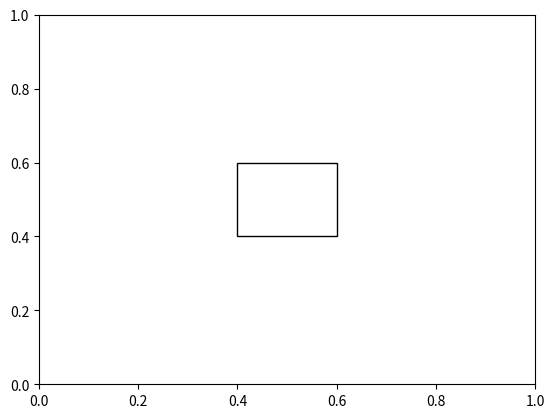

Write Python code to recreate this figure.
from matplotlib import pyplot as plt
from matplotlib.patches import Rectangle

someX, someY = 0.5, 0.5
plt.figure()
currentAxis = plt.gca()
currentAxis.add_patch(Rectangle((someX - .1, someY - .1), 0.2, 0.2, fill=None, alpha=1))
plt.show()
# need to learn how the plt works